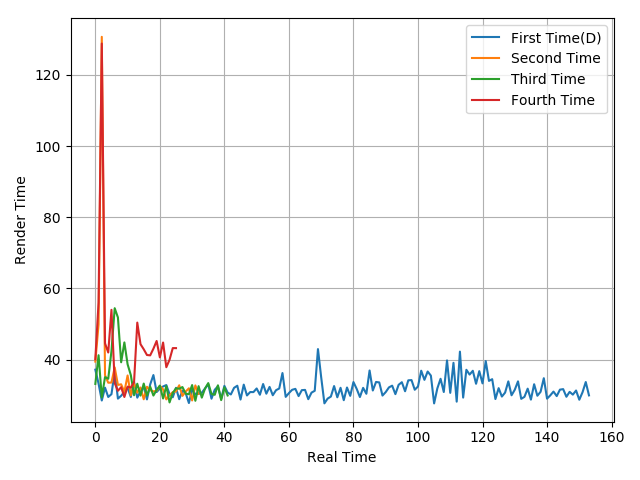

The data file committed next to this chart (first rows):
37.2, 33.28, 28.54, 32.15, 29.53, 30.32, 36.71, 29.07, 29.87, 31.03, 32.14, 29.53, 33.76, 29.34, 31.14, 32.31, 28.85, 33.06, 35.69, 30.92, 31.89, 32.48, 32.88, 30.33
39.47, 49.89, 130.7, 35.66, 33.53, 33.59, 37.85, 32.92, 33.09, 30.99, 35.58, 29.95, 33.33, 30.74, 32.19, 28.89, 32.4, 31.43, 31.1, 31.27, 32.65, 31.68, 28.86, 30.03
33.2, 41.26, 29.42, 35.1, 34.65, 42.42, 54.47, 51.87, 39.28, 44.85, 38.71, 35.67, 30.01, 33.26, 29.92, 33.3, 29.91, 32.44, 29.93, 31.51, 32.73, 29.1, 32.6, 28
40.13, 56.07, 128.8, 44.61, 42.02, 54.01, 33.42, 31.28, 32.28, 29.53, 32.44, 32.16, 33.68, 50.42, 44.36, 42.93, 41.32, 41.22, 43.09, 45.26, 40.65, 44.83, 37.89, 39.98
